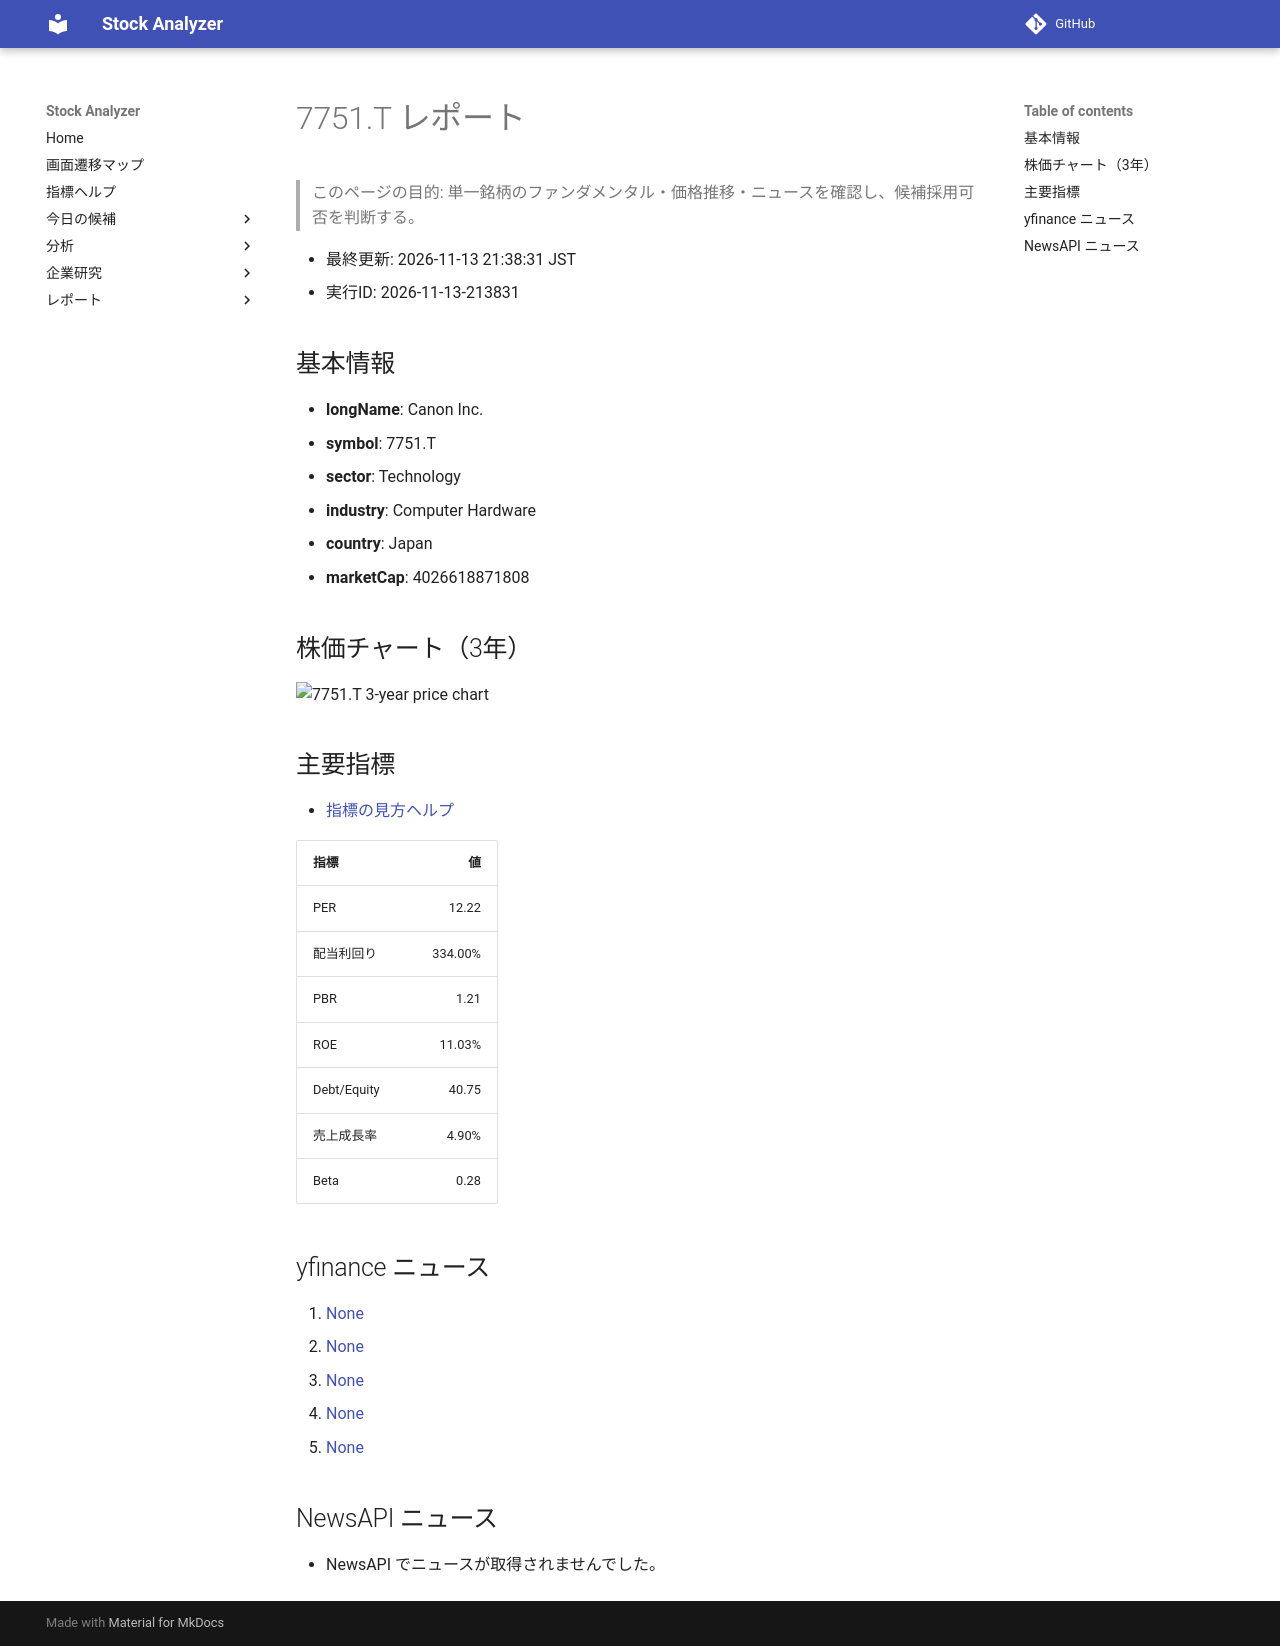

repository: Yumi-note/Making-APP · page: reports/2026-11-13/213831/7751_T/index.html · generator: mkdocs

# 7751.T レポート

> このページの目的: 単一銘柄のファンダメンタル・価格推移・ニュースを確認し、候補採用可否を判断する。

- 最終更新: 2026-11-13 21:38:31 JST
- 実行ID: 2026-11-13-213831

## 基本情報

- **longName**: Canon Inc.
- **symbol**: 7751.T
- **sector**: Technology
- **industry**: Computer Hardware
- **country**: Japan
- **marketCap**: 4026618871808

## 株価チャート（3年）

![7751.T 3-year price chart](7751_T_3y.png)

## 主要指標

- [指標の見方ヘルプ](../../../../indicators.md)

| 指標 | 値 |
|---|---:|
| PER | 12.22 |
| 配当利回り | 334.00% |
| PBR | 1.21 |
| ROE | 11.03% |
| Debt/Equity | 40.75 |
| 売上成長率 | 4.90% |
| Beta | 0.28 |

## yfinance ニュース

1. [None](None)
2. [None](None)
3. [None](None)
4. [None](None)
5. [None](None)

## NewsAPI ニュース

- NewsAPI でニュースが取得されませんでした。
